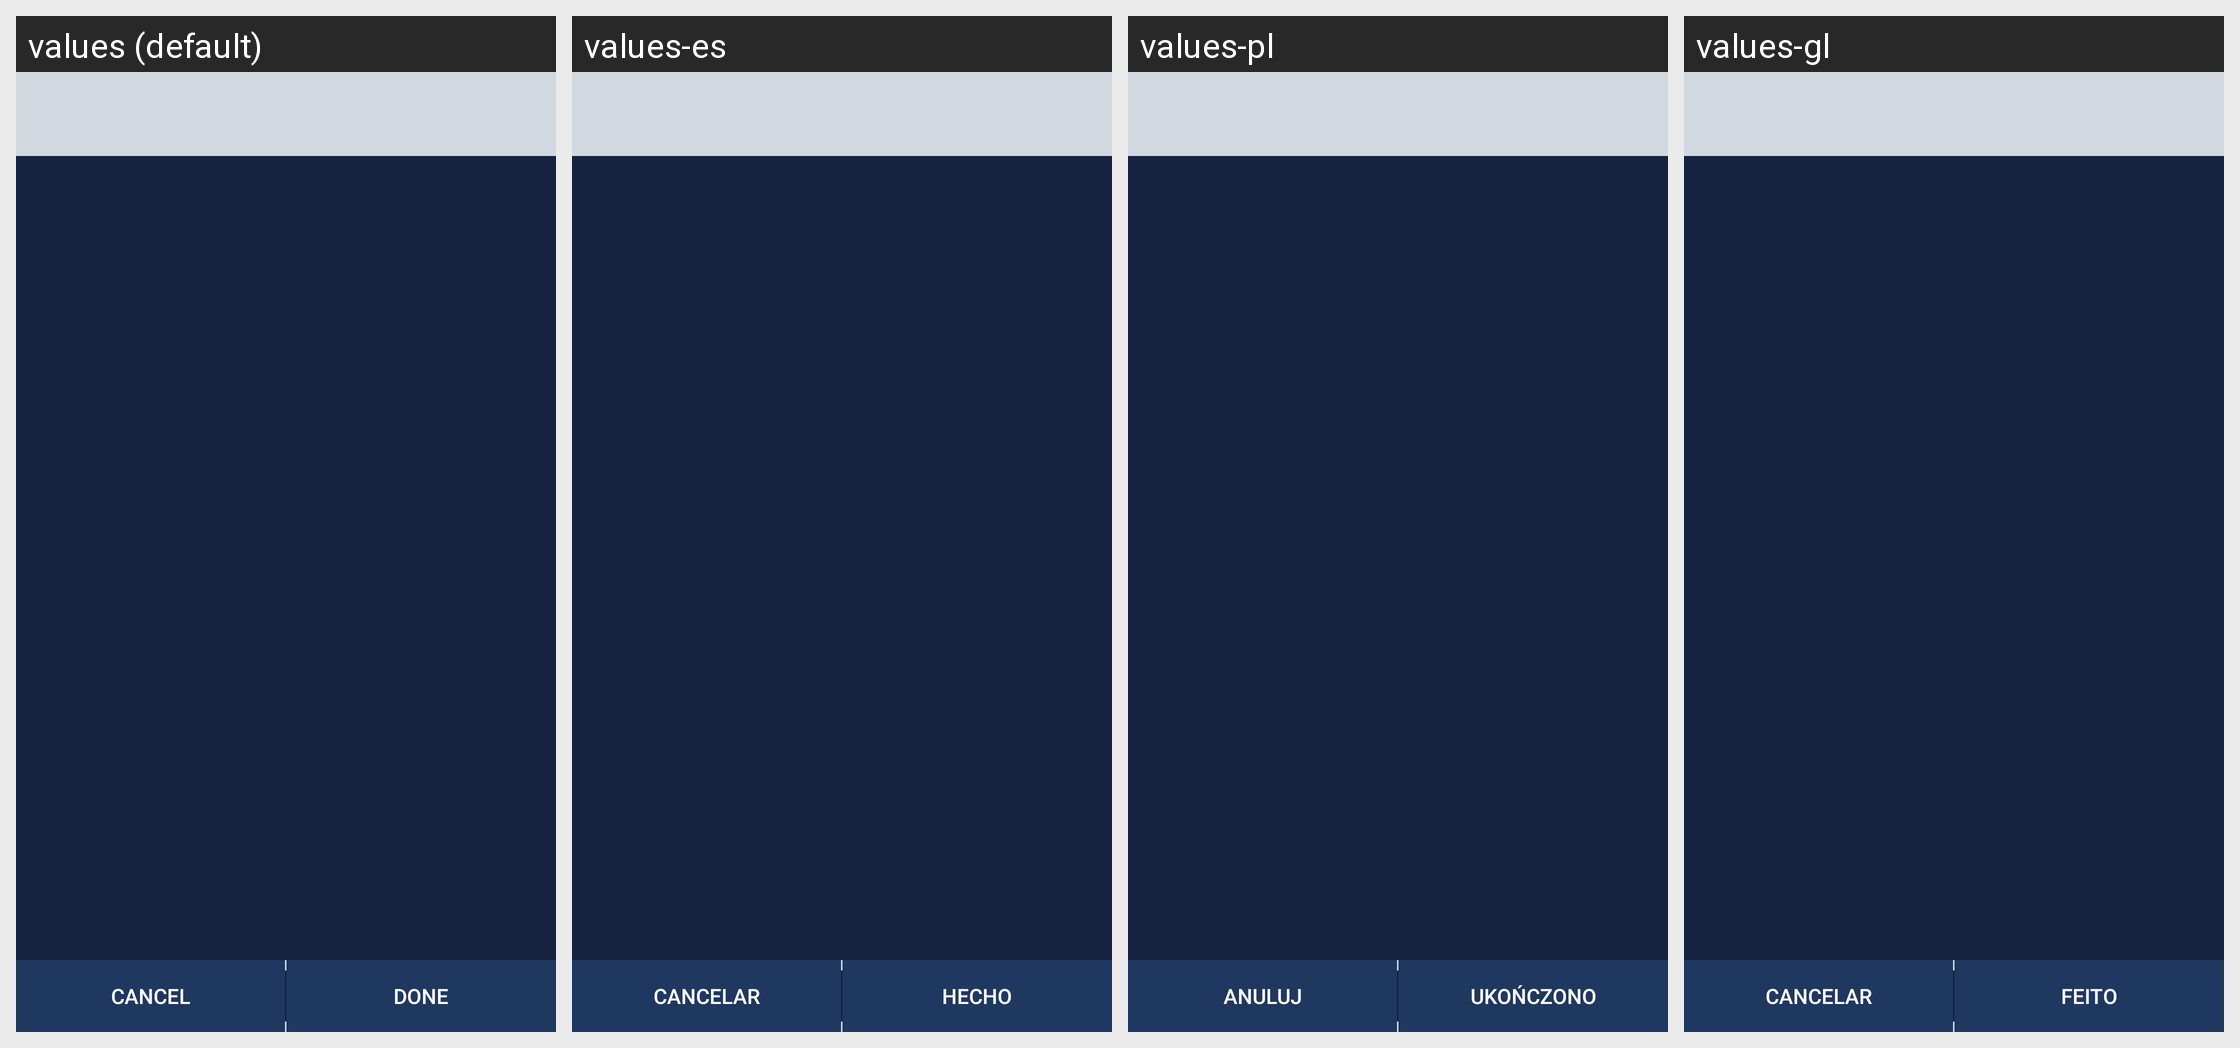

Locale-by-locale string values for the Android screen shown in this grid:
Android screen res/layout/activity_trust_keys.xml rendered under 4 locales, left to right: values (default), values-es, values-pl, values-gl. Device: Nexus 5 (rendered at 1080×1920; each locale shown at half size, 540×960, under a caption strip naming it); theme SandTheme.
Other locales in the repository, not shown: values-ar, values-bg, values-ca, values-cs, values-de, values-el, values-eu, values-fa, values-fa-rIR, values-fr, values-hu, values-id, values-it, values-iw, values-ja, values-ko, values-nb-rNO, values-nl, values-pt, values-pt-rBR, values-ro-rRO, values-ru, values-sk, values-sr, values-sv, values-tr-rTR, values-uk, values-vi, values-zh-rCN, values-zh-rTW.
Strings drawn on this screen, with the default value and each locale's value (text and hints the layout hard-codes, and strings that could not be matched under every locale, appear in the picture but are not listed):

cancel
  values: Cancel
  values-es: Cancelar
  values-pl: Anuluj
  values-gl: Cancelar

done
  values: Done
  values-es: Hecho
  values-pl: Ukończono
  values-gl: Feito
